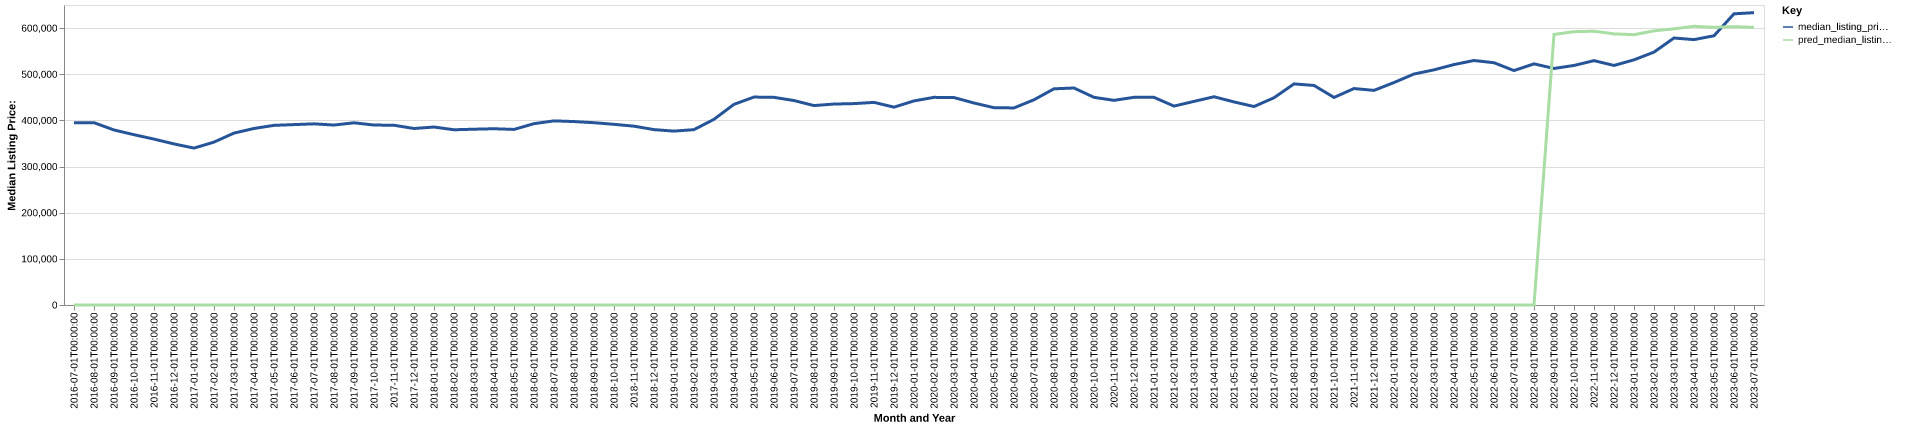

Source data for this figure (header and first rows):
date, time_idx, median_listing_price, thirty_year_interest_rate_five, month, county_name, active_listing_count, median_days_on_market, pred_median_listing_price, month_year
2016-07-01, 0, 394900, 3.72, 7, queen anne's, md, 493.0, 72.0, 0, Jul-2016
2016-08-01, 1, 395000, 3.73, 8, queen anne's, md, 489.0, 86.0, 0, Aug-2016
2016-09-01, 2, 379225, 3.66, 9, queen anne's, md, 497.0, 88.0, 0, Sep-2016
2016-10-01, 3, 369000, 3.64, 10, queen anne's, md, 465.0, 98.0, 0, Oct-2016
2016-11-01, 4, 359450, 3.66, 11, queen anne's, md, 440.0, 95.0, 0, Nov-2016
2016-12-01, 5, 349000, 3.48, 12, queen anne's, md, 391.0, 106.0, 0, Dec-2016
2017-01-01, 6, 339950, 3.45, 1, queen anne's, md, 347.0, 111.0, 0, Jan-2017
2017-02-01, 7, 352950, 3.5, 2, queen anne's, md, 358.0, 96.0, 0, Feb-2017
2017-03-01, 8, 372450, 3.52, 3, queen anne's, md, 365.0, 62.0, 0, Mar-2017
2017-04-01, 9, 382500, 4.03, 4, queen anne's, md, 403.0, 54.0, 0, Apr-2017
2017-05-01, 10, 389225, 4.32, 5, queen anne's, md, 420.0, 59.0, 0, May-2017
2017-06-01, 11, 390863, 4.2, 6, queen anne's, md, 407.0, 72.0, 0, Jun-2017
2017-07-01, 12, 392500, 4.19, 7, queen anne's, md, 405.0, 75.0, 0, Jul-2017
2017-08-01, 13, 389900, 4.3, 8, queen anne's, md, 401.0, 81.0, 0, Aug-2017
2017-09-01, 14, 394750, 4.1, 9, queen anne's, md, 379.0, 86.0, 0, Sep-2017
2017-10-01, 15, 389900, 4.05, 10, queen anne's, md, 367.0, 86.0, 0, Oct-2017
2017-11-01, 16, 389450, 3.94, 11, queen anne's, md, 395.0, 105.0, 0, Nov-2017
2017-12-01, 17, 382450, 4.03, 12, queen anne's, md, 305.0, 93.0, 0, Dec-2017
2018-01-01, 18, 385610, 3.93, 1, queen anne's, md, 283.0, 96.0, 0, Jan-2018
2018-02-01, 19, 379675, 3.83, 2, queen anne's, md, 273.0, 88.0, 0, Feb-2018
2018-03-01, 20, 380900, 3.94, 3, queen anne's, md, 308.0, 58.0, 0, Mar-2018
2018-04-01, 21, 381900, 3.95, 4, queen anne's, md, 340.0, 52.0, 0, Apr-2018
2018-05-01, 22, 380425, 3.99, 5, queen anne's, md, 356.0, 57.0, 0, May-2018
2018-06-01, 23, 392900, 4.15, 6, queen anne's, md, 366.0, 58.0, 0, Jun-2018
2018-07-01, 24, 398950, 4.4, 7, queen anne's, md, 391.0, 58.0, 0, Jul-2018
2018-08-01, 25, 397450, 4.46, 8, queen anne's, md, 394.0, 64.0, 0, Aug-2018
2018-09-01, 26, 395000, 4.58, 9, queen anne's, md, 384.0, 68.0, 0, Sep-2018
2018-10-01, 27, 391450, 4.66, 10, queen anne's, md, 385.0, 75.0, 0, Oct-2018
2018-11-01, 28, 387454, 4.62, 11, queen anne's, md, 383.0, 78.0, 0, Nov-2018
2018-12-01, 29, 380000, 4.54, 12, queen anne's, md, 359.0, 89.0, 0, Dec-2018
2019-01-01, 30, 376750, 4.6, 1, queen anne's, md, 317.0, 99.0, 0, Jan-2019
2019-02-01, 31, 379950, 4.72, 2, queen anne's, md, 310.0, 97.0, 0, Feb-2019
2019-03-01, 32, 402281, 4.9, 3, queen anne's, md, 340.0, 79.0, 0, Mar-2019
2019-04-01, 33, 434745, 4.94, 4, queen anne's, md, 376.0, 59.0, 0, Apr-2019
2019-05-01, 34, 450528, 4.75, 5, queen anne's, md, 394.0, 58.0, 0, May-2019
2019-06-01, 35, 449900, 4.51, 6, queen anne's, md, 436.0, 65.0, 0, Jun-2019
2019-07-01, 36, 442995, 4.41, 7, queen anne's, md, 453.0, 66.0, 0, Jul-2019
2019-08-01, 37, 432095, 4.41, 8, queen anne's, md, 453.0, 75.0, 0, Aug-2019
2019-09-01, 38, 435388, 4.2, 9, queen anne's, md, 443.0, 82.0, 0, Sep-2019
2019-10-01, 39, 436356, 4.14, 10, queen anne's, md, 439.0, 88.0, 0, Oct-2019
2019-11-01, 40, 439000, 3.84, 11, queen anne's, md, 404.0, 89.0, 0, Nov-2019
2019-12-01, 41, 428675, 3.81, 12, queen anne's, md, 362.0, 99.0, 0, Dec-2019
2020-01-01, 42, 442225, 3.75, 1, queen anne's, md, 336.0, 108.0, 0, Jan-2020
2020-02-01, 43, 449900, 3.73, 2, queen anne's, md, 345.0, 100.0, 0, Feb-2020
2020-03-01, 44, 449450, 3.78, 3, queen anne's, md, 359.0, 61.0, 0, Mar-2020
2020-04-01, 45, 437661, 3.75, 4, queen anne's, md, 344.0, 68.0, 0, Apr-2020
2020-05-01, 46, 427500, 3.74, 5, queen anne's, md, 334.0, 80.0, 0, May-2020
2020-06-01, 47, 426975, 3.72, 6, queen anne's, md, 315.0, 83.0, 0, Jun-2020
2020-07-01, 48, 444675, 3.49, 7, queen anne's, md, 259.0, 67.0, 0, Jul-2020
2020-08-01, 49, 468400, 3.65, 8, queen anne's, md, 214.0, 66.0, 0, Aug-2020
2020-09-01, 50, 470169, 3.33, 9, queen anne's, md, 180.0, 61.0, 0, Sep-2020
2020-10-01, 51, 449900, 3.28, 10, queen anne's, md, 173.0, 56.0, 0, Oct-2020
2020-11-01, 52, 443450, 3.21, 11, queen anne's, md, 169.0, 52.0, 0, Nov-2020
2020-12-01, 53, 449950, 3.07, 12, queen anne's, md, 167.0, 55.0, 0, Dec-2020
2021-01-01, 54, 449900, 2.99, 1, queen anne's, md, 142.0, 64.0, 0, Jan-2021
2021-02-01, 55, 430998, 2.93, 2, queen anne's, md, 133.0, 68.0, 0, Feb-2021
2021-03-01, 56, 441175, 2.88, 3, queen anne's, md, 110.0, 47.0, 0, Mar-2021
2021-04-01, 57, 451198, 2.84, 4, queen anne's, md, 115.0, 41.0, 0, Apr-2021
2021-05-01, 58, 440000, 2.71, 5, queen anne's, md, 129.0, 41.0, 0, May-2021
2021-06-01, 59, 430000, 2.79, 6, queen anne's, md, 140.0, 36.0, 0, Jun-2021
... 25 more rows
